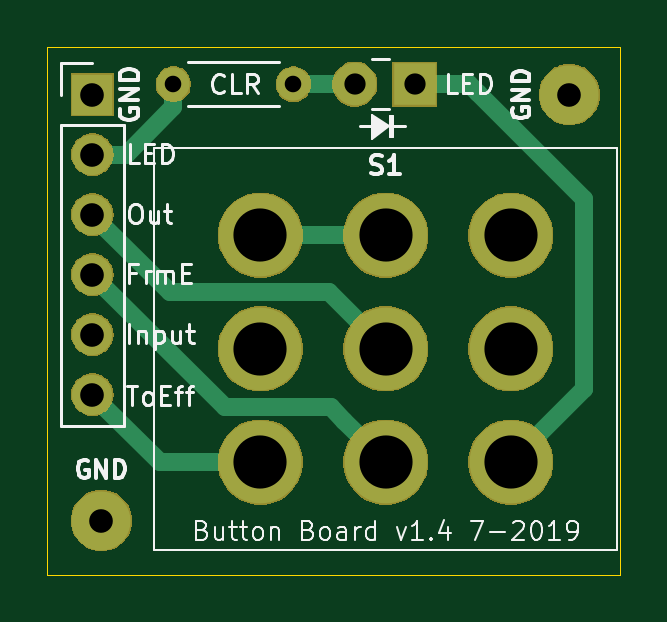
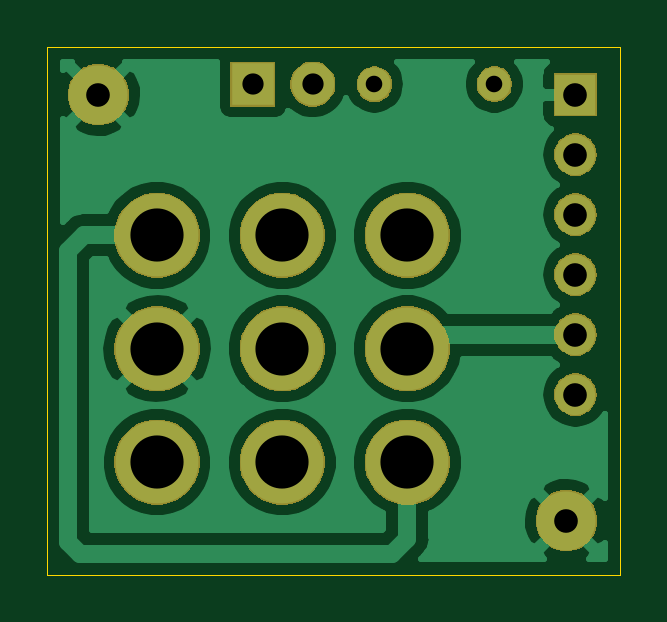
Circuit board: 9 layer files. Board 24.3 x 22.4 mm.
- bottom_copper: ButtonBoard-B_Cu.gbr (29496 bytes)
- bottom_mask: ButtonBoard-B_Mask.gbr (19561 bytes)
- bottom_silk: ButtonBoard-B_SilkS.gbr (498 bytes)
- outline: ButtonBoard-Edge_Cuts.gbr (680 bytes)
- top_copper: ButtonBoard-F_Cu.gbr (2597 bytes)
- top_mask: ButtonBoard-F_Mask.gbr (19561 bytes)
- top_silk: ButtonBoard-F_SilkS.gbr (15985 bytes)
- drill: ButtonBoard-NPTH.drl (295 bytes)
- drill: ButtonBoard-PTH.drl (657 bytes)

=== bottom_copper: ButtonBoard-B_Cu.gbr (29496 bytes, source omitted) ===
=== bottom_mask: ButtonBoard-B_Mask.gbr (19561 bytes, source omitted) ===
=== bottom_silk: ButtonBoard-B_SilkS.gbr ===
G04 #@! TF.GenerationSoftware,KiCad,Pcbnew,(5.1.2-1)-1*
G04 #@! TF.CreationDate,2019-07-10T15:39:13-07:00*
G04 #@! TF.ProjectId,ButtonBoard,42757474-6f6e-4426-9f61-72642e6b6963,rev?*
G04 #@! TF.SameCoordinates,Original*
G04 #@! TF.FileFunction,Legend,Bot*
G04 #@! TF.FilePolarity,Positive*
%FSLAX46Y46*%
G04 Gerber Fmt 4.6, Leading zero omitted, Abs format (unit mm)*
G04 Created by KiCad (PCBNEW (5.1.2-1)-1) date 2019-07-10 15:39:13*
%MOMM*%
%LPD*%
G04 APERTURE LIST*
G04 APERTURE END LIST*
M02*

=== outline: ButtonBoard-Edge_Cuts.gbr ===
G04 #@! TF.GenerationSoftware,KiCad,Pcbnew,(5.1.2-1)-1*
G04 #@! TF.CreationDate,2019-07-10T15:39:13-07:00*
G04 #@! TF.ProjectId,ButtonBoard,42757474-6f6e-4426-9f61-72642e6b6963,rev?*
G04 #@! TF.SameCoordinates,Original*
G04 #@! TF.FileFunction,Profile,NP*
%FSLAX46Y46*%
G04 Gerber Fmt 4.6, Leading zero omitted, Abs format (unit mm)*
G04 Created by KiCad (PCBNEW (5.1.2-1)-1) date 2019-07-10 15:39:13*
%MOMM*%
%LPD*%
G04 APERTURE LIST*
%ADD10C,0.050000*%
G04 APERTURE END LIST*
D10*
X73406000Y-47244000D02*
X97663000Y-47244000D01*
X73406000Y-69596000D02*
X73406000Y-47244000D01*
X97663000Y-69596000D02*
X73406000Y-69596000D01*
X97663000Y-47244000D02*
X97663000Y-69596000D01*
M02*

=== top_copper: ButtonBoard-F_Cu.gbr ===
G04 #@! TF.GenerationSoftware,KiCad,Pcbnew,(5.1.2-1)-1*
G04 #@! TF.CreationDate,2019-07-10T15:39:13-07:00*
G04 #@! TF.ProjectId,ButtonBoard,42757474-6f6e-4426-9f61-72642e6b6963,rev?*
G04 #@! TF.SameCoordinates,Original*
G04 #@! TF.FileFunction,Copper,L1,Top*
G04 #@! TF.FilePolarity,Positive*
%FSLAX46Y46*%
G04 Gerber Fmt 4.6, Leading zero omitted, Abs format (unit mm)*
G04 Created by KiCad (PCBNEW (5.1.2-1)-1) date 2019-07-10 15:39:13*
%MOMM*%
%LPD*%
G04 APERTURE LIST*
%ADD10O,1.700000X1.700000*%
%ADD11R,1.700000X1.700000*%
%ADD12C,2.499360*%
%ADD13C,3.500000*%
%ADD14R,1.800000X1.800000*%
%ADD15C,1.800000*%
%ADD16O,1.400000X1.400000*%
%ADD17C,1.400000*%
%ADD18C,0.508000*%
%ADD19C,0.762000*%
G04 APERTURE END LIST*
D10*
X75311000Y-61976000D03*
X75311000Y-59436000D03*
X75311000Y-56896000D03*
X75311000Y-54356000D03*
X75311000Y-51816000D03*
D11*
X75311000Y-49276000D03*
D12*
X75692000Y-67310000D03*
X95504000Y-49276000D03*
D13*
X82423000Y-55233500D03*
X82423000Y-60033500D03*
X82423000Y-64833500D03*
X87723000Y-55233500D03*
X87723000Y-60033500D03*
X87723000Y-64833500D03*
X93023000Y-55233500D03*
X93023000Y-60033500D03*
X93023000Y-64833500D03*
D14*
X88963500Y-48831500D03*
D15*
X86423500Y-48831500D03*
D16*
X83820000Y-48831500D03*
D17*
X78740000Y-48831500D03*
D18*
X83464400Y-48895000D02*
X83439000Y-48869600D01*
X86436200Y-48869600D02*
X86461600Y-48895000D01*
D19*
X83820000Y-48831500D02*
X86423500Y-48831500D01*
X96134500Y-61722000D02*
X96139000Y-61722000D01*
X93023000Y-64833500D02*
X96134500Y-61722000D01*
X96134500Y-61722000D02*
X96134500Y-53716500D01*
X96134500Y-53716500D02*
X91630500Y-49212500D01*
X91249500Y-48831500D02*
X88963500Y-48831500D01*
X91630500Y-49212500D02*
X91249500Y-48831500D01*
X78168500Y-64833500D02*
X75311000Y-61976000D01*
X82423000Y-64833500D02*
X78168500Y-64833500D01*
X85973001Y-63083501D02*
X87723000Y-64833500D01*
X85391999Y-62502499D02*
X85973001Y-63083501D01*
X80917499Y-62502499D02*
X85391999Y-62502499D01*
X75311000Y-56896000D02*
X80917499Y-62502499D01*
D18*
X75184000Y-51276000D02*
X75546200Y-51276000D01*
D19*
X76745449Y-51816000D02*
X78740000Y-49821449D01*
X75311000Y-51816000D02*
X76745449Y-51816000D01*
X78740000Y-48831500D02*
X78740000Y-49821449D01*
D18*
X93000000Y-60005000D02*
X93965000Y-59040000D01*
X85348500Y-57653500D02*
X79561500Y-57653500D01*
X85348500Y-57653500D02*
X87700000Y-60005000D01*
D19*
X78608500Y-57653500D02*
X79561500Y-57653500D01*
X75311000Y-54356000D02*
X78608500Y-57653500D01*
X85343000Y-57653500D02*
X87723000Y-60033500D01*
X79561500Y-57653500D02*
X85343000Y-57653500D01*
X82423000Y-55233500D02*
X87723000Y-55233500D01*
M02*

=== top_mask: ButtonBoard-F_Mask.gbr (19561 bytes, source omitted) ===
=== top_silk: ButtonBoard-F_SilkS.gbr (15985 bytes, source omitted) ===
=== drill: ButtonBoard-NPTH.drl ===
M48
; DRILL file {KiCad (5.1.2-1)-1} date Wednesday, July 10, 2019 at 03:39:15 PM
; FORMAT={-:-/ absolute / inch / decimal}
; #@! TF.CreationDate,2019-07-10T15:39:15-07:00
; #@! TF.GenerationSoftware,Kicad,Pcbnew,(5.1.2-1)-1
; #@! TF.FileFunction,NonPlated,1,2,NPTH
FMAT,2
INCH
%
G90
G05
T0
M30

=== drill: ButtonBoard-PTH.drl ===
M48
; DRILL file {KiCad (5.1.2-1)-1} date Wednesday, July 10, 2019 at 03:39:15 PM
; FORMAT={-:-/ absolute / inch / decimal}
; #@! TF.CreationDate,2019-07-10T15:39:15-07:00
; #@! TF.GenerationSoftware,Kicad,Pcbnew,(5.1.2-1)-1
; #@! TF.FileFunction,Plated,1,2,PTH
FMAT,2
INCH
T1C0.0276
T2C0.0354
T3C0.0394
T4C0.0394
T5C0.0886
%
G90
G05
T1
X3.1Y-1.9225
X3.3Y-1.9225
T2
X3.4025Y-1.9225
X3.5025Y-1.9225
T3
X2.965Y-1.94
X2.965Y-2.04
X2.965Y-2.14
X2.965Y-2.24
X2.965Y-2.34
X2.965Y-2.44
T4
X2.98Y-2.65
X3.76Y-1.94
T5
X3.245Y-2.1745
X3.245Y-2.3635
X3.245Y-2.5525
X3.4537Y-2.1745
X3.4537Y-2.3635
X3.4537Y-2.5525
X3.6623Y-2.1745
X3.6623Y-2.3635
X3.6623Y-2.5525
T0
M30
